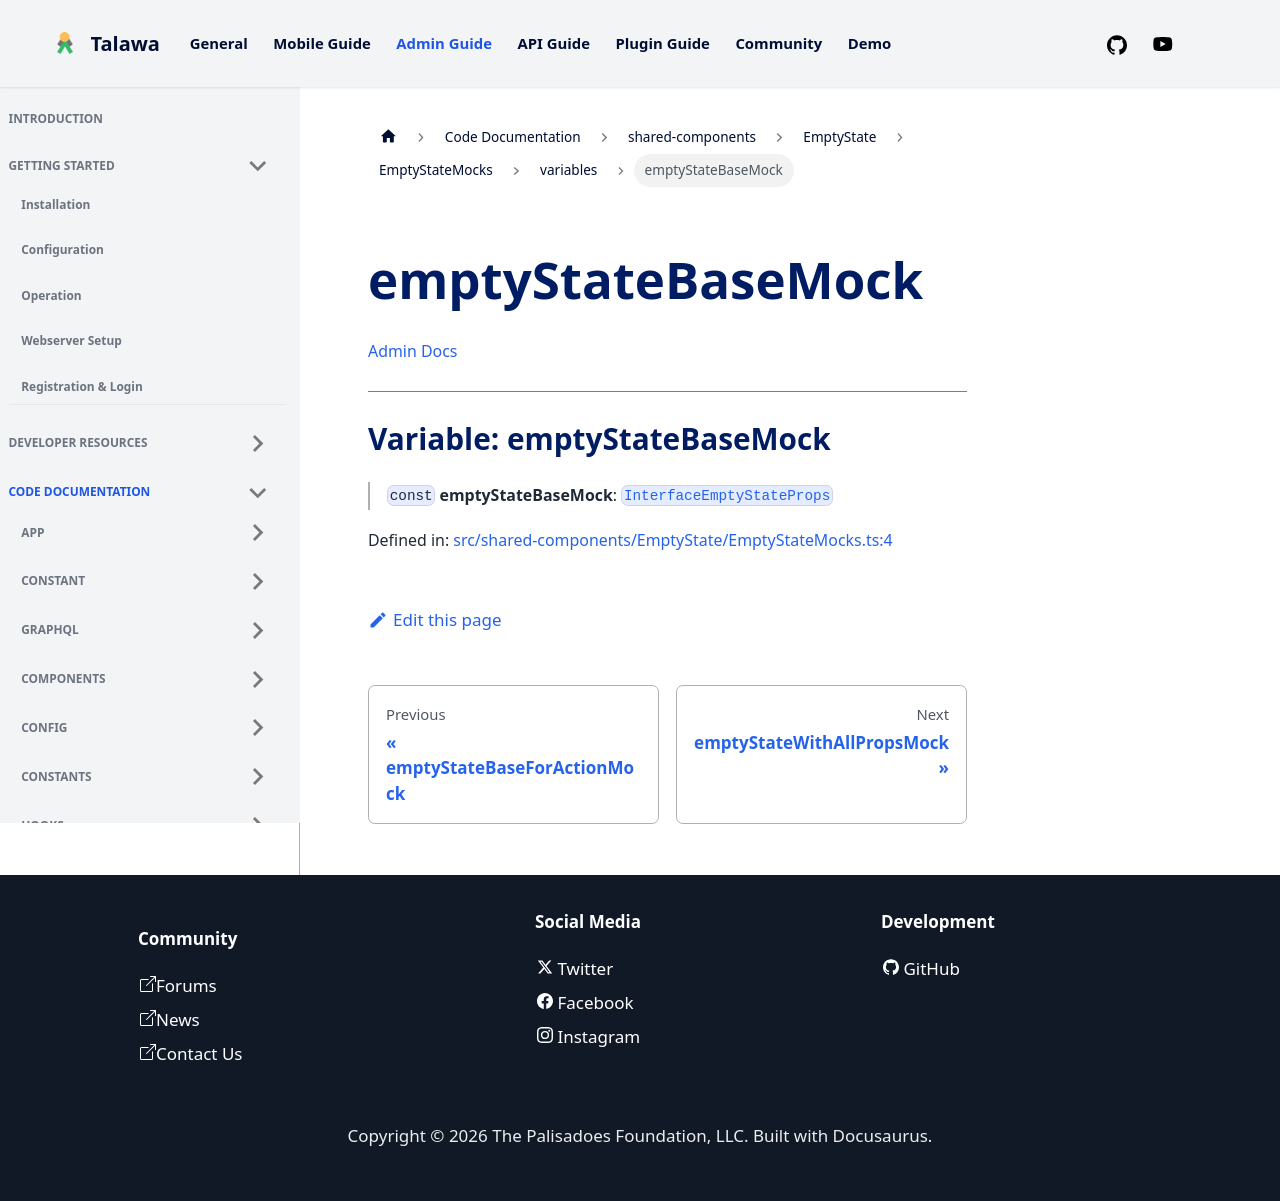

repository: PalisadoesFoundation/talawa-admin · page: docs/auto-docs/shared-components/EmptyState/EmptyStateMocks/variables/emptyStateBaseMock/index.html · generator: docusaurus

[Admin Docs](/)

***

# Variable: emptyStateBaseMock

> `const` **emptyStateBaseMock**: [`InterfaceEmptyStateProps`](../../../../types/shared-components/EmptyState/interface/interfaces/InterfaceEmptyStateProps.md)

Defined in: [src/shared-components/EmptyState/EmptyStateMocks.ts:4](https://github.com/PalisadoesFoundation/talawa-admin/blob/main/src/shared-components/EmptyState/EmptyStateMocks.ts#L4)
